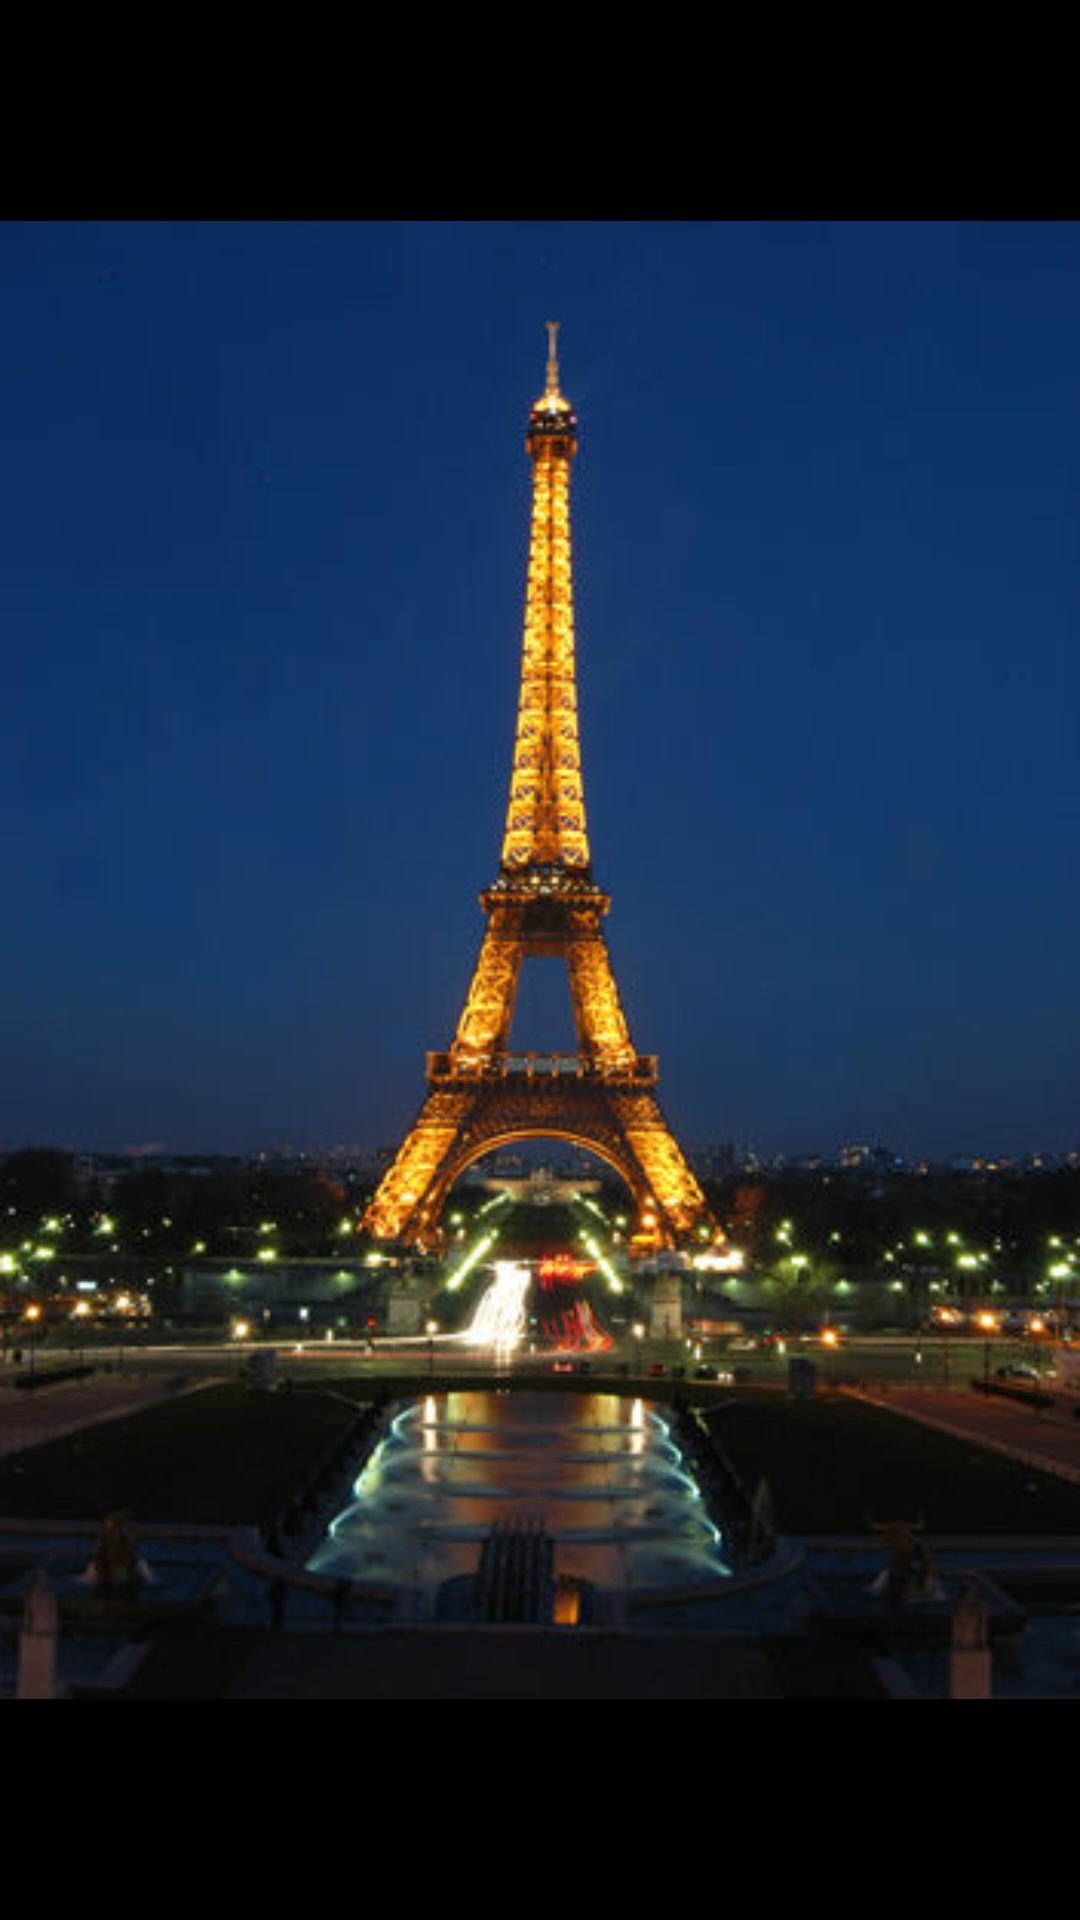

Write the Android layout XML for this screen, with the resource values it uses.
<!-- AndroidManifest.xml: application theme AppTheme -->
<!-- res/layout/activity_splashactivity.xml -->
<?xml version="1.0" encoding="utf-8"?>
<RelativeLayout xmlns:android="http://schemas.android.com/apk/res/android"
    xmlns:app="http://schemas.android.com/apk/res-auto"
    xmlns:tools="http://schemas.android.com/tools"
    android:id="@+id/activity_splashactivity"
    android:layout_width="match_parent"
    android:layout_height="match_parent"
    android:background="#000"
    tools:context="upgradekaro.techinewsworld.Splashactivity">
    <ImageView
        android:layout_width="match_parent"
        android:layout_height="match_parent"
        app:srcCompat="@mipmap/night"
        android:id="@+id/iv_night" />
    <ImageView
        android:layout_width="match_parent"
        android:visibility="gone"
        android:layout_height="match_parent"
        app:srcCompat="@mipmap/mori"
        android:id="@+id/iv_morning" />

</RelativeLayout>
<!-- resources referenced by this layout -->
<resources>
  <!-- mipmap mori: jpg bitmap (mipmap-xhdpi, 36041 bytes) -->
  <!-- mipmap night: jpg bitmap (mipmap-xhdpi, 29347 bytes) -->
  <style name="AppTheme" parent="Theme.AppCompat.Light.NoActionBar">
          
          <item name="colorPrimary">@color/colorPrimary</item>
          <item name="colorPrimaryDark">@color/colorPrimaryDark</item>
          <item name="colorAccent">@color/colorAccent</item>
      </style>
  <color name="colorPrimary">#046674</color>
  <color name="colorPrimaryDark">#078597</color>
  <color name="colorAccent">#FF4081</color>
</resources>
